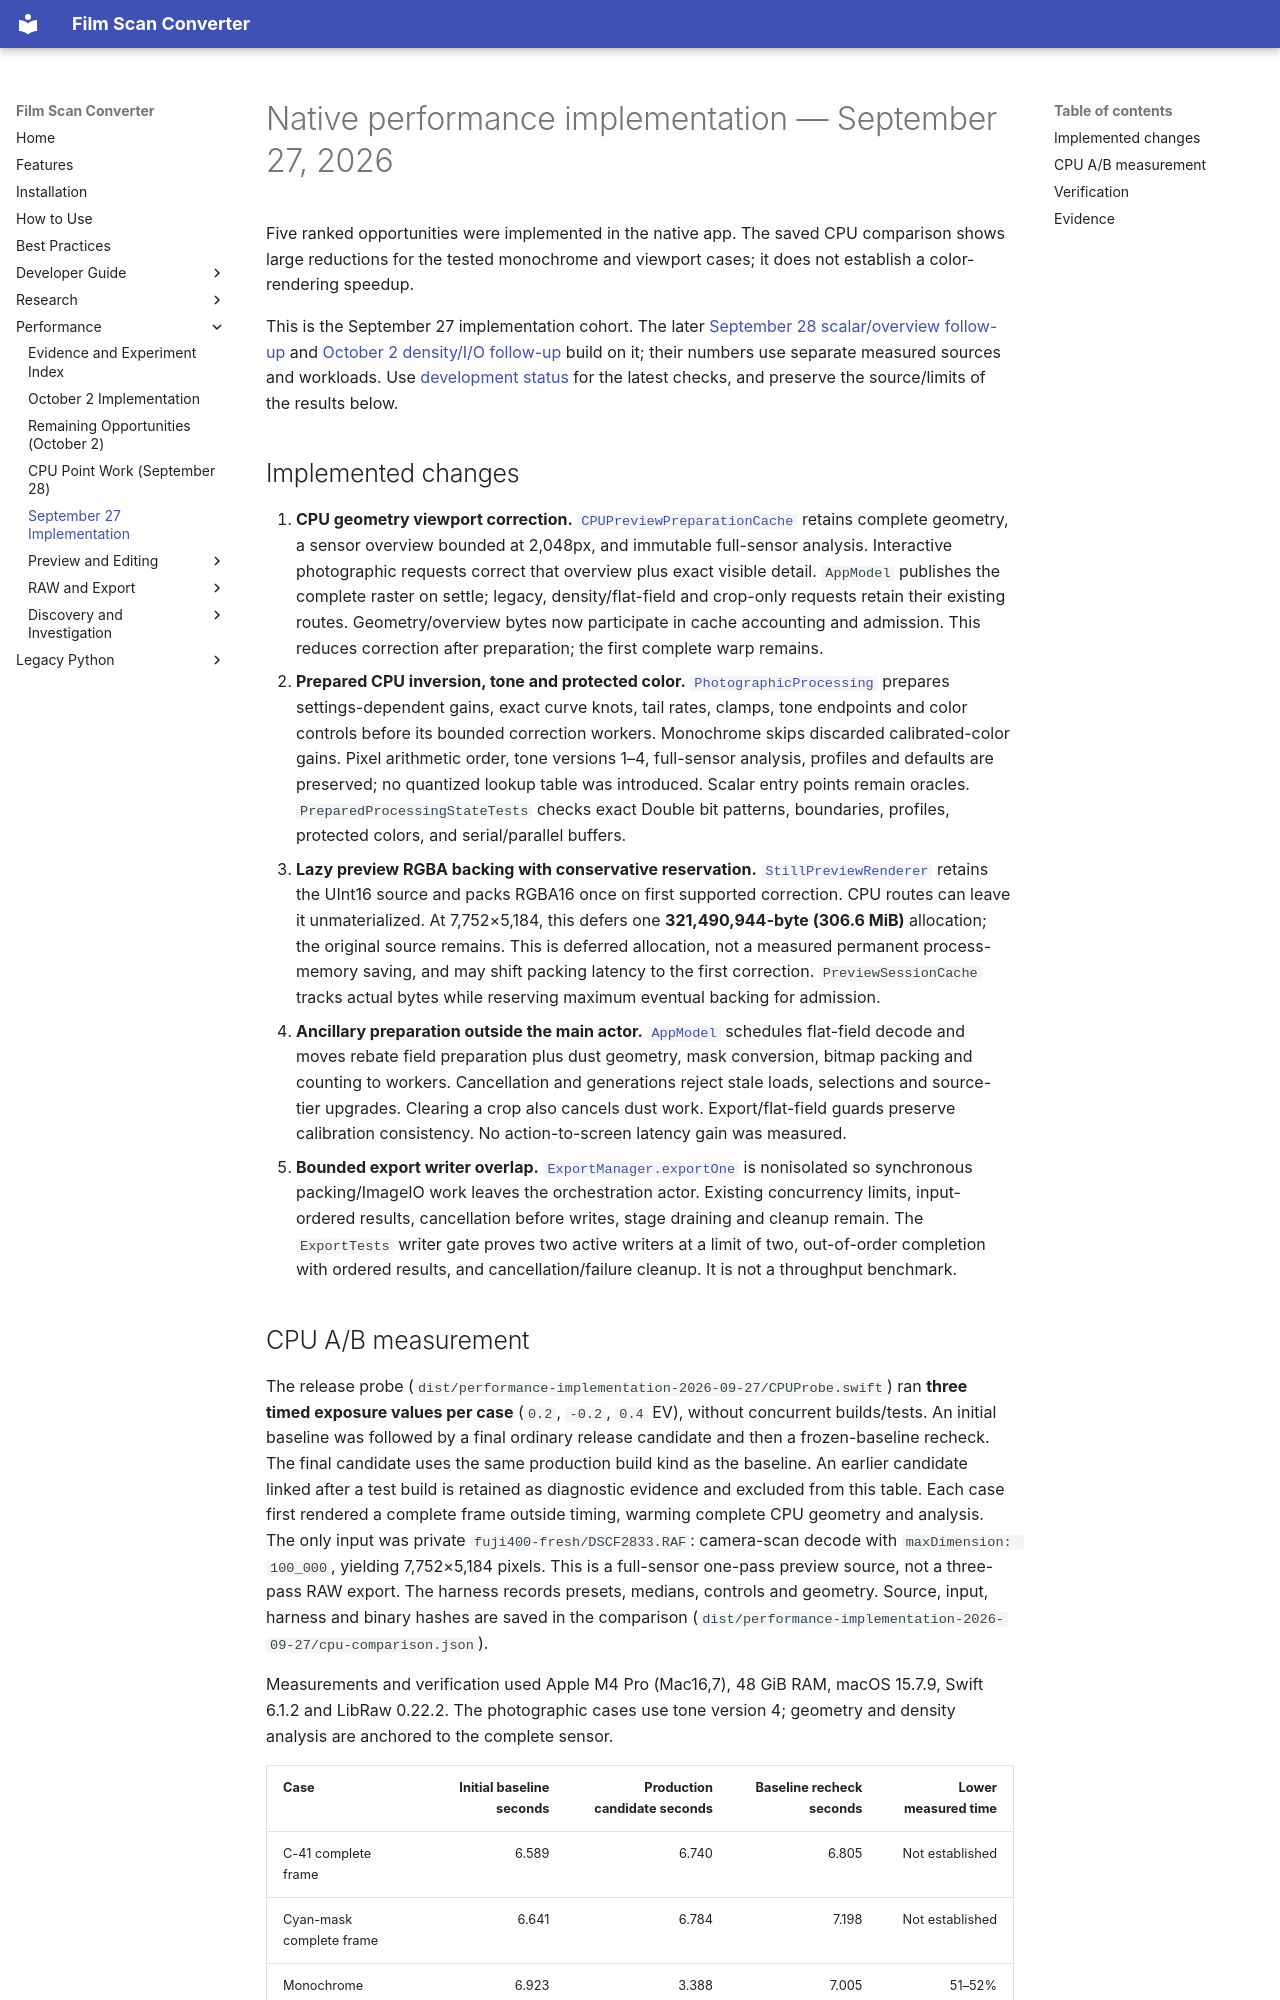

repository: athoma28/Film-Scan-Converter · page: performance/implementation-2026-09-27/index.html · generator: mkdocs

# Native performance implementation — September 27, 2026

Five ranked opportunities were implemented in the native app. The saved CPU
comparison shows large reductions for the tested monochrome and viewport cases;
it does not establish a color-rendering speedup.

This is the September 27 implementation cohort. The later
[September 28 scalar/overview follow-up](cpu-point-work-2026-09-28.md) and
[October 2 density/I/O follow-up](implementation-2026-10-02.md) build on it;
their numbers use separate measured sources and workloads. Use
[development status](../development/native-macos.md#verification-summary) for
the latest checks, and preserve the source/limits of the results below.

## Implemented changes

1. **CPU geometry viewport correction.**
   [`CPUPreviewPreparationCache`](https://github.com/athoma28/Film-Scan-Converter/blob/main/native/FilmScanEngine/Sources/FilmScanEngine/CPUPreviewPreparationCache.swift)
   retains complete geometry, a sensor overview bounded at 2,048px, and immutable
   full-sensor analysis. Interactive photographic requests correct that overview
   plus exact visible detail. `AppModel` publishes the complete raster on settle;
   legacy, density/flat-field and crop-only requests retain their existing routes.
   Geometry/overview bytes now participate in cache accounting and admission.
   This reduces correction after preparation; the first complete warp remains.
2. **Prepared CPU inversion, tone and protected color.**
   [`PhotographicProcessing`](https://github.com/athoma28/Film-Scan-Converter/blob/main/native/FilmScanEngine/Sources/FilmScanEngine/PhotographicProcessing.swift)
   prepares settings-dependent gains, exact curve knots, tail rates, clamps,
   tone endpoints and color controls before its bounded correction workers.
   Monochrome skips discarded calibrated-color gains. Pixel arithmetic order,
   tone versions 1–4, full-sensor analysis, profiles and defaults are preserved;
   no quantized lookup table was introduced. Scalar entry points remain oracles.
   `PreparedProcessingStateTests` checks exact Double bit patterns, boundaries,
   profiles, protected colors, and serial/parallel buffers.
3. **Lazy preview RGBA backing with conservative reservation.**
   [`StillPreviewRenderer`](https://github.com/athoma28/Film-Scan-Converter/blob/main/native/FilmScanEngine/Sources/FilmScanPreviewRenderer/StillPreviewRenderer.swift)
   retains the UInt16 source and packs RGBA16 once on first supported correction.
   CPU routes can leave it unmaterialized. At 7,752×5,184, this defers one
   **321,490,944-byte (306.6 MiB)** allocation; the original source remains.
   This is deferred allocation, not a measured permanent process-memory saving,
   and may shift packing latency to the first correction. `PreviewSessionCache`
   tracks actual bytes while reserving maximum eventual backing for admission.
4. **Ancillary preparation outside the main actor.**
   [`AppModel`](https://github.com/athoma28/Film-Scan-Converter/blob/main/native/FilmScanEngine/Sources/FilmScanConverterMac/AppModel.swift)
   schedules flat-field decode and moves rebate field preparation plus dust
   geometry, mask conversion, bitmap packing and counting to workers. Cancellation
   and generations reject stale loads, selections and source-tier upgrades.
   Clearing a crop also cancels dust work. Export/flat-field guards preserve
   calibration consistency. No action-to-screen latency gain was measured.
5. **Bounded export writer overlap.**
   [`ExportManager.exportOne`](https://github.com/athoma28/Film-Scan-Converter/blob/main/native/FilmScanEngine/Sources/FilmScanEngine/ExportManager.swift)
   is nonisolated so synchronous packing/ImageIO work leaves the orchestration
   actor. Existing concurrency limits, input-ordered results, cancellation before
   writes, stage draining and cleanup remain. The `ExportTests` writer gate proves
   two active writers at a limit of two, out-of-order completion with ordered
   results, and cancellation/failure cleanup. It is not a throughput benchmark.
